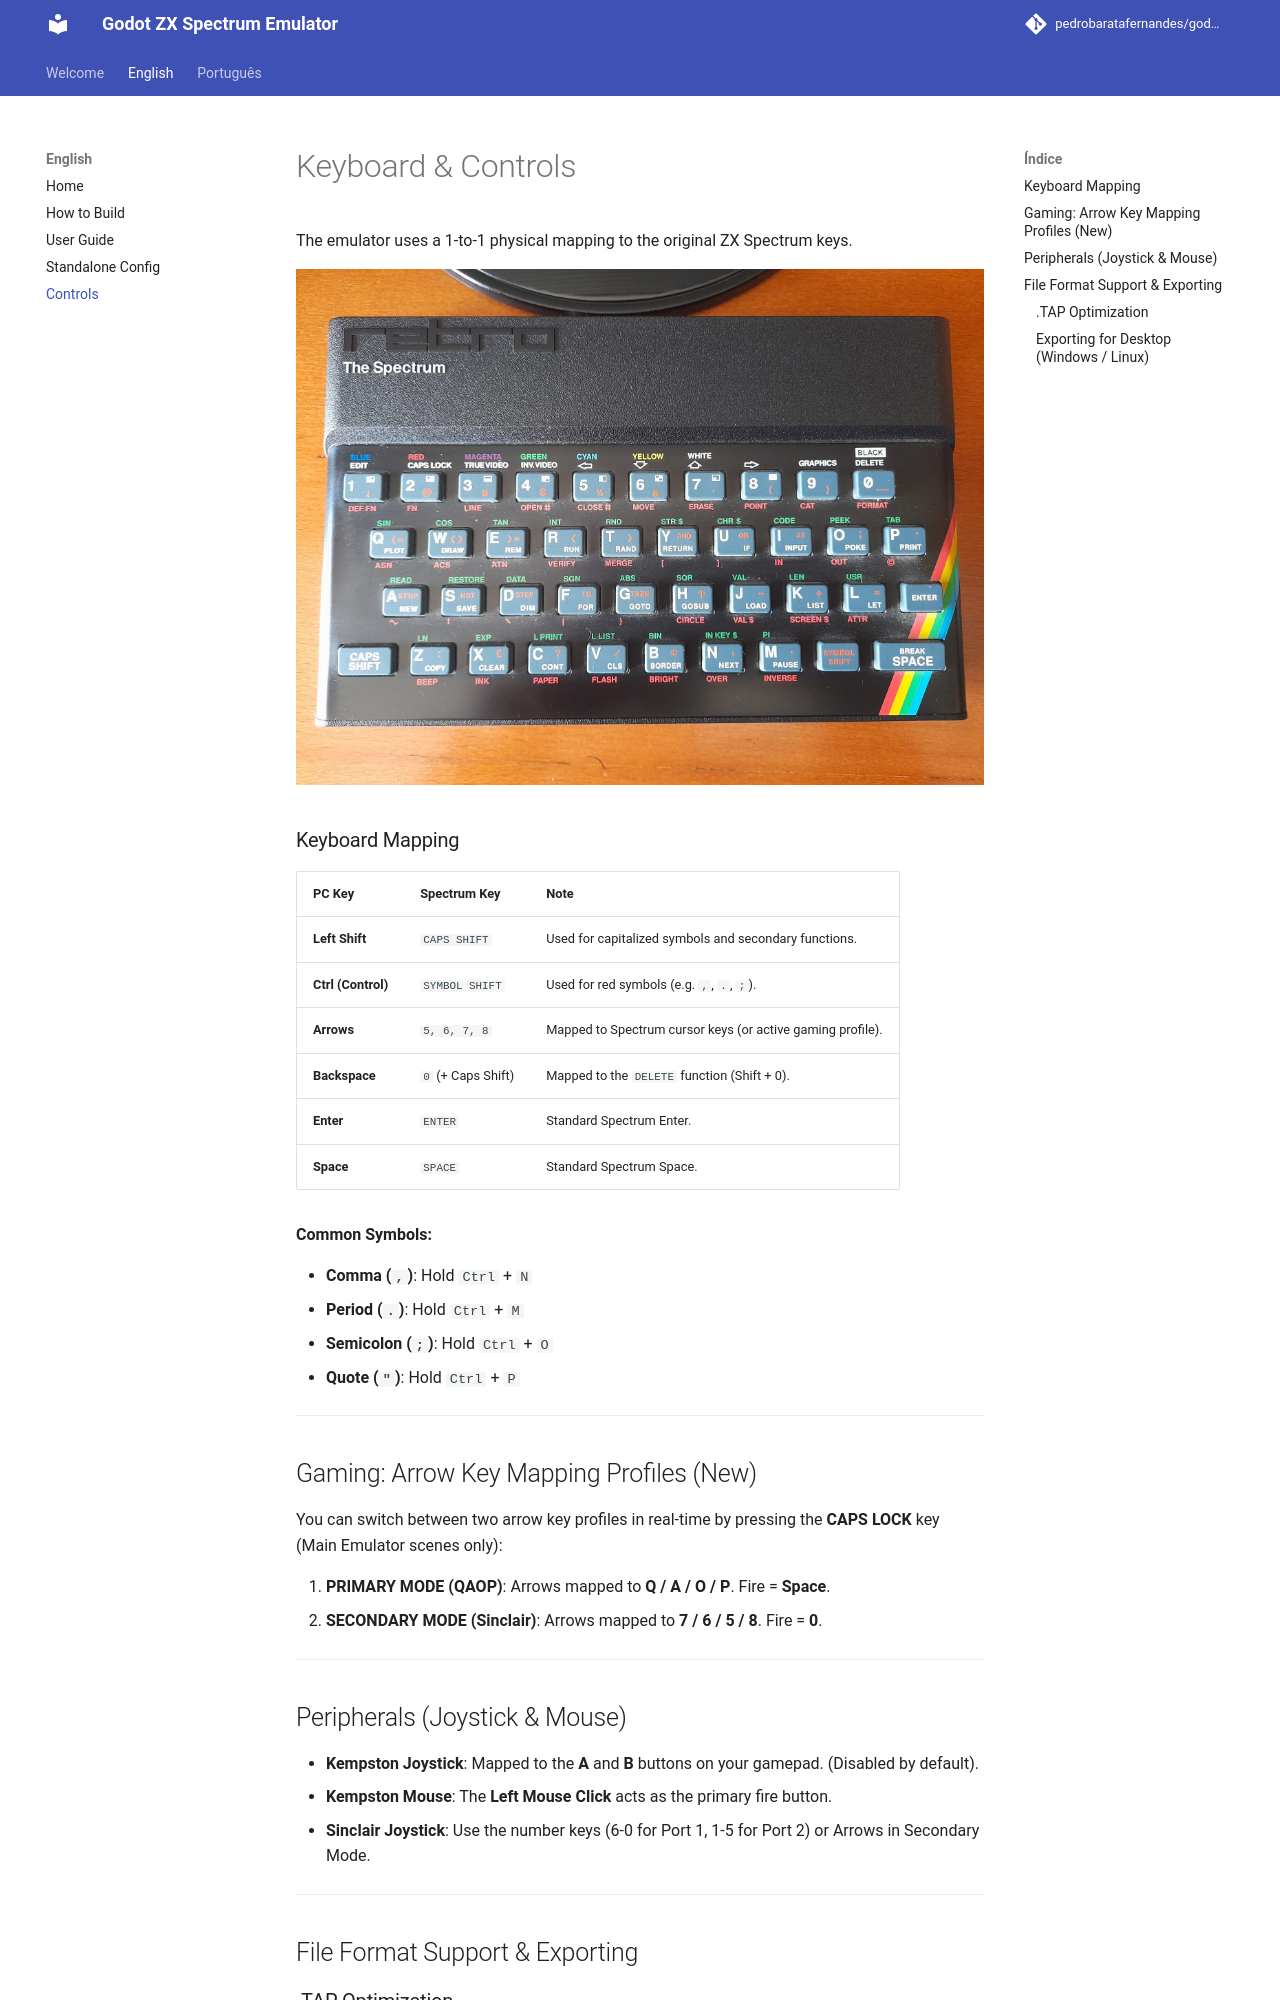

repository: pedrobaratafernandes/godot-zx · page: en/controls/index.html · generator: mkdocs

# Keyboard & Controls

The emulator uses a 1-to-1 physical mapping to the original ZX Spectrum keys.

![ZX Spectrum Keyboard Layout](../images/zx_keyboard.jpg)

### Keyboard Mapping

| PC Key | Spectrum Key | Note |
| :--- | :--- | :--- |
| **Left Shift** | `CAPS SHIFT` | Used for capitalized symbols and secondary functions. |
| **Ctrl (Control)** | `SYMBOL SHIFT` | Used for red symbols (e.g. `,`, `.`, `;`). |
| **Arrows** | `5, 6, 7, 8` | Mapped to Spectrum cursor keys (or active gaming profile). |
| **Backspace** | `0` (+ Caps Shift) | Mapped to the `DELETE` function (Shift + 0). |
| **Enter** | `ENTER` | Standard Spectrum Enter. |
| **Space** | `SPACE` | Standard Spectrum Space. |

**Common Symbols:**

*   **Comma (`,`)**: Hold `Ctrl` + `N`
*   **Period (`.`)**: Hold `Ctrl` + `M`
*   **Semicolon (`;`)**: Hold `Ctrl` + `O`
*   **Quote (`"`)**: Hold `Ctrl` + `P`

---

## Gaming: Arrow Key Mapping Profiles (New)

You can switch between two arrow key profiles in real-time by pressing the **CAPS LOCK** key (Main Emulator scenes only):

1.  **PRIMARY MODE (QAOP)**: Arrows mapped to **Q / A / O / P**. Fire = **Space**.
2.  **SECONDARY MODE (Sinclair)**: Arrows mapped to **7 / 6 / 5 / 8**. Fire = **0**.

---

## Peripherals (Joystick & Mouse)

*   **Kempston Joystick**: Mapped to the **A** and **B** buttons on your gamepad. (Disabled by default).
*   **Kempston Mouse**: The **Left Mouse Click** acts as the primary fire button.
*   **Sinclair Joystick**: Use the number keys (6-0 for Port 1, 1-5 for Port 2) or Arrows in Secondary Mode.

---

## File Format Support & Exporting

### .TAP Optimization

The project is optimized for **.tap** files to provide the most reliable cassette loading behavior.
